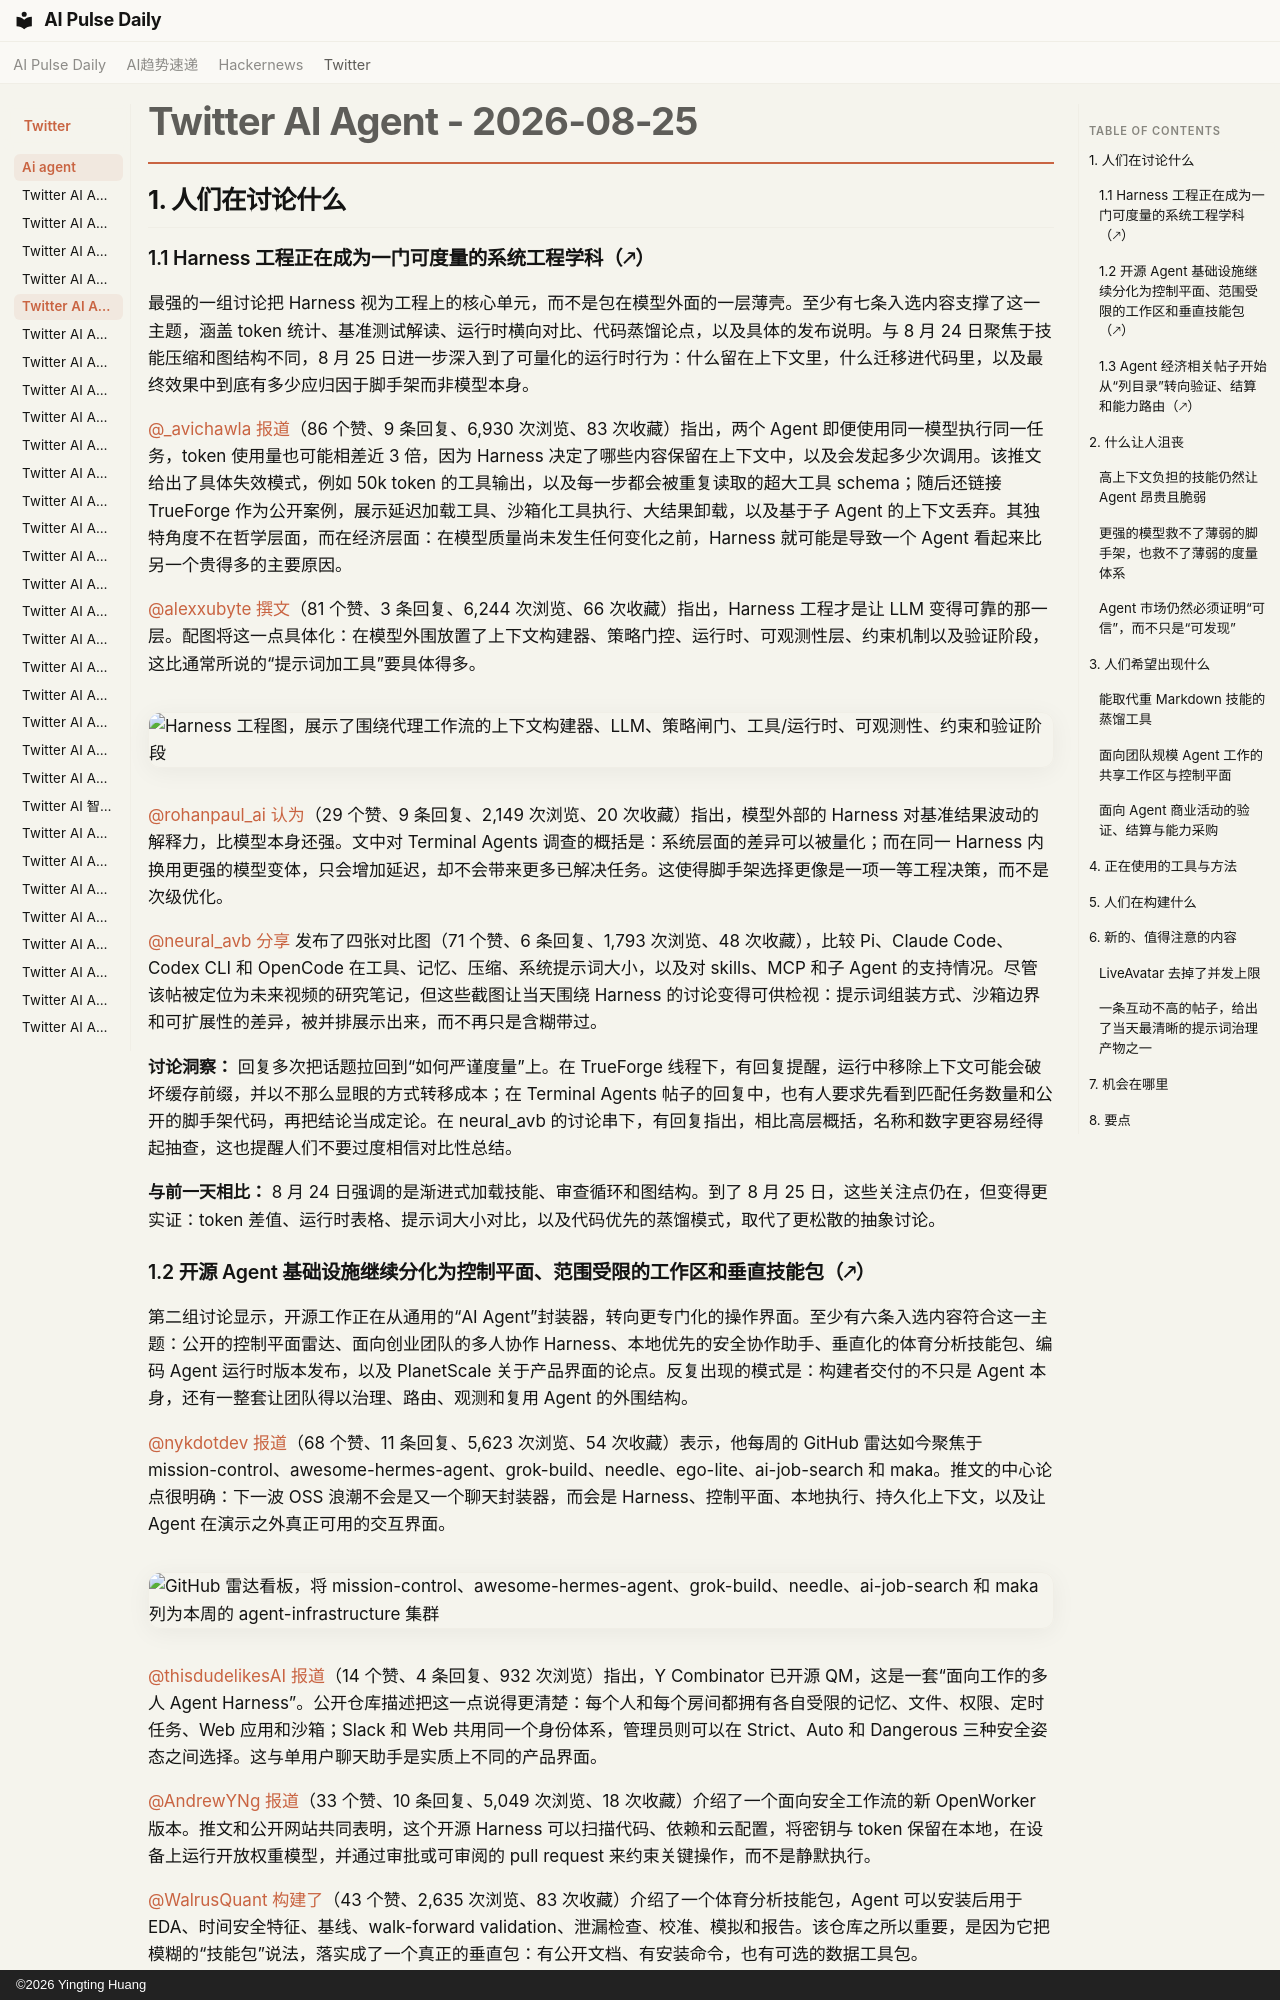

repository: vibewatch/vibewatch.github.io · page: twitter/ai-agent/2026-08-25.zh/index.html · generator: mkdocs · copyright: ©2026 Yingting Huang

# Twitter AI Agent - 2026-08-25

## 1. 人们在讨论什么

### 1.1 Harness 工程正在成为一门可度量的系统工程学科（🡕）

最强的一组讨论把 Harness 视为工程上的核心单元，而不是包在模型外面的一层薄壳。至少有七条入选内容支撑了这一主题，涵盖 token 统计、基准测试解读、运行时横向对比、代码蒸馏论点，以及具体的发布说明。与 8 月 24 日聚焦于技能压缩和图结构不同，8 月 25 日进一步深入到了可量化的运行时行为：什么留在上下文里，什么迁移进代码里，以及最终效果中到底有多少应归因于脚手架而非模型本身。

[@_avichawla](https://x.com/_avichawla) [报道](https://x.com/_avichawla/status/2091998031491305720)（86 个赞、9 条回复、6,930 次浏览、83 次收藏）指出，两个 Agent 即便使用同一模型执行同一任务，token 使用量也可能相差近 3 倍，因为 Harness 决定了哪些内容保留在上下文中，以及会发起多少次调用。该推文给出了具体失效模式，例如 50k token 的工具输出，以及每一步都会被重复读取的超大工具 schema；随后还链接 TrueForge 作为公开案例，展示延迟加载工具、沙箱化工具执行、大结果卸载，以及基于子 Agent 的上下文丢弃。其独特角度不在哲学层面，而在经济层面：在模型质量尚未发生任何变化之前，Harness 就可能是导致一个 Agent 看起来比另一个贵得多的主要原因。

[@alexxubyte](https://x.com/alexxubyte) [撰文](https://x.com/alexxubyte/status/2092279187377963331)（81 个赞、3 条回复、6,244 次浏览、66 次收藏）指出，Harness 工程才是让 LLM 变得可靠的那一层。配图将这一点具体化：在模型外围放置了上下文构建器、策略门控、运行时、可观测性层、约束机制以及验证阶段，这比通常所说的“提示词加工具”要具体得多。

![Harness 工程图，展示了围绕代理工作流的上下文构建器、LLM、策略闸门、工具/运行时、可观测性、约束和验证阶段](https://pbs.twimg.com/media/HQlDrnyasAArTBA.png)

[@rohanpaul_ai](https://x.com/rohanpaul_ai) [认为](https://x.com/rohanpaul_ai/status/2092293173867597999)（29 个赞、9 条回复、2,149 次浏览、20 次收藏）指出，模型外部的 Harness 对基准结果波动的解释力，比模型本身还强。文中对 Terminal Agents 调查的概括是：系统层面的差异可以被量化；而在同一 Harness 内换用更强的模型变体，只会增加延迟，却不会带来更多已解决任务。这使得脚手架选择更像是一项一等工程决策，而不是次级优化。

[@neural_avb](https://x.com/neural_avb) [分享](https://x.com/neural_avb/status/2092240631041327220) 发布了四张对比图（71 个赞、6 条回复、1,793 次浏览、48 次收藏），比较 Pi、Claude Code、Codex CLI 和 OpenCode 在工具、记忆、压缩、系统提示词大小，以及对 skills、MCP 和子 Agent 的支持情况。尽管该帖被定位为未来视频的研究笔记，但这些截图让当天围绕 Harness 的讨论变得可供检视：提示词组装方式、沙箱边界和可扩展性的差异，被并排展示出来，而不再只是含糊带过。

**讨论洞察：** 回复多次把话题拉回到“如何严谨度量”上。在 TrueForge 线程下，有回复提醒，运行中移除上下文可能会破坏缓存前缀，并以不那么显眼的方式转移成本；在 Terminal Agents 帖子的回复中，也有人要求先看到匹配任务数量和公开的脚手架代码，再把结论当成定论。在 neural_avb 的讨论串下，有回复指出，相比高层概括，名称和数字更容易经得起抽查，这也提醒人们不要过度相信对比性总结。

**与前一天相比：** 8 月 24 日强调的是渐进式加载技能、审查循环和图结构。到了 8 月 25 日，这些关注点仍在，但变得更实证：token 差值、运行时表格、提示词大小对比，以及代码优先的蒸馏模式，取代了更松散的抽象讨论。
